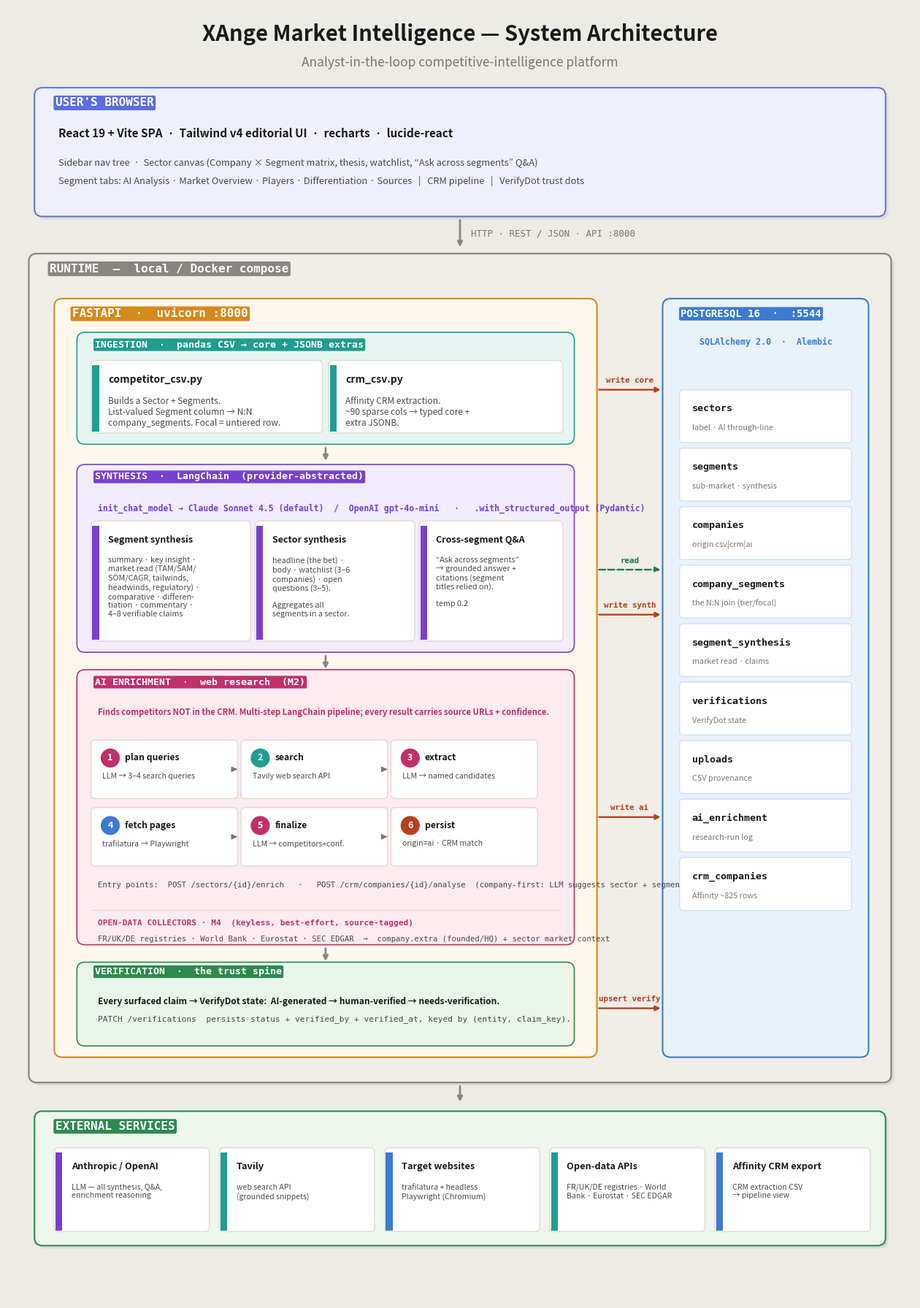

The matplotlib source for this figure:
"""Render the system-architecture diagram for the XAnge Market Intelligence
platform to a PNG (nested-container flow, editorial palette).

Run:  python3 backend/scripts/make_architecture_png.py
Writes: architecture.png  (repo root)
"""

import matplotlib

matplotlib.use("Agg")
import matplotlib.pyplot as plt
from matplotlib.patches import FancyBboxPatch

# ── palette (project editorial system) ──────────────────────────────────────
BG = "#ecebe4"
INK = "#1a1a1a"
SOFT = "#4a4a4a"
MUTE = "#7d776e"
WHITE = "#ffffff"

BROWSER_FC, BROWSER_HDR = "#eef0ff", "#5b6ee0"
RUNTIME_FC, RUNTIME_HDR = "#f0eee6", "#8a8580"
FASTAPI_FC, FASTAPI_HDR = "#fff7ec", "#d6891c"
DB_FC, DB_HDR = "#e9f1fb", "#3b7bd0"
INGEST_FC, INGEST_HDR = "#e6f5f1", "#1f9e8f"
SYNTH_FC, SYNTH_HDR = "#f2ecff", "#7a3fd0"
ENRICH_FC, ENRICH_HDR = "#fdebf0", "#c0306a"
VERIFY_FC, VERIFY_HDR = "#eaf6ea", "#2d8a4f"
EXT_FC, EXT_HDR = "#eef6ee", "#2d8a4f"
CHIP = "#ffffff"
WRITE, READ = "#b8401f", "#1f7a4d"

W, H = 16.0, 23.0
fig, ax = plt.subplots(figsize=(W, H), dpi=140)
ax.set_xlim(0, W)
ax.set_ylim(0, H)
ax.axis("off")
fig.patch.set_facecolor(BG)
ax.set_facecolor(BG)


# ── helpers ─────────────────────────────────────────────────────────────────
def panel(x, y, w, h, fc, ec, lw=1.4, z=2, shadow=True, rounding=0.14):
    if shadow:
        ax.add_patch(FancyBboxPatch((x + 0.05, y - 0.05), w, h,
                     boxstyle=f"round,pad=0.02,rounding_size={rounding}",
                     fc="#00000012", ec="none", zorder=z - 0.5))
    ax.add_patch(FancyBboxPatch((x, y), w, h,
                 boxstyle=f"round,pad=0.02,rounding_size={rounding}",
                 fc=fc, ec=ec, lw=lw, zorder=z))


def pill(x, y_top, text, fc, fg="#ffffff", fs=11.5, pad=0.16):
    """Header pill anchored with its TOP-LEFT corner near (x, y_top)."""
    ax.text(x, y_top, text, color=fg, fontsize=fs, fontweight="bold",
            va="center", ha="left", family="monospace", zorder=6,
            bbox=dict(boxstyle=f"round,pad={pad}", fc=fc, ec="none"))


def txt(x, y, s, fs=9.5, color=SOFT, weight="normal", ha="left", va="center",
        family="sans-serif", style="normal"):
    return ax.text(x, y, s, fontsize=fs, color=color, fontweight=weight,
                   ha=ha, va=va, family=family, style=style, zorder=5)


def chip(x, y, w, h, title, body, accent, fs_t=10, fs_b=8.6):
    ax.add_patch(FancyBboxPatch((x, y), w, h,
                 boxstyle="round,pad=0.02,rounding_size=0.08",
                 fc=CHIP, ec="#e2dccf", lw=1.1, zorder=4))
    ax.add_patch(FancyBboxPatch((x, y + h - 0.07), 0.12, 0.07 - h, mutation_aspect=1,
                 boxstyle="square,pad=0", fc=accent, ec="none", zorder=4.5))
    txt(x + 0.28, y + h - 0.32, title, fs=fs_t, color=INK, weight="bold")
    if body:
        ax.text(x + 0.28, y + h - 0.62, body, fontsize=fs_b, color=SOFT,
                va="top", ha="left", family="sans-serif", zorder=5,
                wrap=True)


def varrow(x, y1, y2, color="#8a8580", label="", lx=0.0):
    ax.annotate("", xy=(x, y2), xytext=(x, y1), zorder=3,
                arrowprops=dict(arrowstyle="-|>", color=color, lw=2.0))
    if label:
        txt(x + lx, (y1 + y2) / 2, label, fs=9, color=MUTE, ha="left",
            family="monospace")


def harrow(x1, x2, y, color, label, dashed=False, up=0.16):
    ax.annotate("", xy=(x2, y), xytext=(x1, y), zorder=3,
                arrowprops=dict(arrowstyle="-|>", color=color, lw=1.7,
                                linestyle="--" if dashed else "-"))
    if label:
        ax.text((x1 + x2) / 2, y + up, label, fontsize=7.8, color=color,
                ha="center", va="center", family="monospace", fontweight="bold",
                bbox=dict(boxstyle="round,pad=0.12", fc=BG, ec="none"), zorder=6)


def step(x, y, n, label, sub, accent, w=2.55, h=1.0):
    ax.add_patch(FancyBboxPatch((x, y), w, h,
                 boxstyle="round,pad=0.02,rounding_size=0.07",
                 fc=CHIP, ec="#e2dccf", lw=1.1, zorder=4))
    ax.add_patch(plt.Circle((x + 0.32, y + h - 0.3), 0.16, color=accent, zorder=5))
    ax.text(x + 0.32, y + h - 0.3, str(n), fontsize=9, color="#fff",
            ha="center", va="center", fontweight="bold", zorder=6)
    txt(x + 0.58, y + h - 0.3, label, fs=8.8, color=INK, weight="bold")
    ax.text(x + 0.18, y + h - 0.56, sub, fontsize=7.6, color=SOFT, va="top",
            ha="left", family="sans-serif", zorder=5)


# ── title ────────────────────────────────────────────────────────────────────
ax.text(W / 2, 22.4, "XAnge Market Intelligence — System Architecture",
        fontsize=21, fontweight="bold", color=INK, ha="center")
ax.text(W / 2, 21.95, "Analyst-in-the-loop competitive-intelligence platform",
        fontsize=12.5, color=MUTE, ha="center")

# ── USER'S BROWSER ───────────────────────────────────────────────────────────
panel(0.5, 19.3, 15.0, 2.25, BROWSER_FC, BROWSER_HDR)
pill(0.85, 21.3, "USER'S BROWSER", BROWSER_HDR)
txt(0.9, 20.75, "React 19 + Vite SPA  ·  Tailwind v4 editorial UI  ·  recharts  ·  lucide-react",
    fs=11, color=INK, weight="bold")
ax.text(0.9, 20.32,
        "Sidebar nav tree  ·  Sector canvas (Company × Segment matrix, thesis, watchlist, “Ask across segments” Q&A)",
        fontsize=9.3, color=SOFT, va="top", ha="left", family="sans-serif")
ax.text(0.9, 20.0,
        "Segment tabs: AI Analysis · Market Overview · Players · Differentiation · Sources   |   CRM pipeline   |   VerifyDot trust dots",
        fontsize=9.3, color=SOFT, va="top", ha="left", family="sans-serif")

varrow(8.0, 19.25, 18.7, label="  HTTP · REST / JSON · API :8000", lx=0.0)

# ── RUNTIME outer container ──────────────────────────────────────────────────
panel(0.4, 3.9, 15.2, 14.7, RUNTIME_FC, RUNTIME_HDR, lw=1.6)
pill(0.75, 18.35, "RUNTIME  —  local / Docker compose", RUNTIME_HDR)

# ── FASTAPI container ────────────────────────────────────────────────────────
FX, FW = 0.85, 9.55
panel(FX, 4.35, FW, 13.45, FASTAPI_FC, FASTAPI_HDR, lw=1.5)
pill(FX + 0.3, 17.55, "FASTAPI  ·  uvicorn :8000", FASTAPI_HDR)
FCX = FX + FW / 2  # 5.625

# INGESTION
panel(1.25, 15.25, 8.75, 1.95, INGEST_FC, INGEST_HDR, lw=1.2, shadow=False)
pill(1.55, 17.0, "INGESTION  ·  pandas CSV → core + JSONB extras", INGEST_HDR, fs=9.5)
chip(1.5, 15.45, 4.05, 1.25, "competitor_csv.py",
     "Builds a Sector + Segments.\nList-valued Segment column → N:N\ncompany_segments. Focal = untiered row.",
     INGEST_HDR)
chip(5.7, 15.45, 4.1, 1.25, "crm_csv.py",
     "Affinity CRM extraction.\n~90 sparse cols → typed core +\nextra JSONB.",
     INGEST_HDR)

varrow(FCX, 15.2, 14.9)

# SYNTHESIS (LangChain)
panel(1.25, 11.55, 8.75, 3.3, SYNTH_FC, SYNTH_HDR, lw=1.2, shadow=False)
pill(1.55, 14.65, "SYNTHESIS  ·  LangChain  (provider-abstracted)", SYNTH_HDR, fs=9.5)
ax.text(1.6, 14.18,
        "init_chat_model → Claude Sonnet 4.5 (default)  /  OpenAI gpt-4o-mini   ·   .with_structured_output (Pydantic)",
        fontsize=8.3, color=SYNTH_HDR, va="top", ha="left", family="monospace", fontweight="bold")
chip(1.5, 11.75, 2.78, 2.1, "Segment synthesis",
     "summary · key insight ·\nmarket read (TAM/SAM/\nSOM/CAGR, tailwinds,\nheadwinds, regulatory) ·\ncomparative · differen-\ntiation · commentary ·\n4–8 verifiable claims",
     SYNTH_HDR, fs_t=9, fs_b=7.8)
chip(4.4, 11.75, 2.78, 2.1, "Sector synthesis",
     "headline (the bet) ·\nbody · watchlist (3–6\ncompanies) · open\nquestions (3–5).\n\nAggregates all\nsegments in a sector.",
     SYNTH_HDR, fs_t=9, fs_b=7.8)
chip(7.3, 11.75, 2.5, 2.1, "Cross-segment Q&A",
     "“Ask across segments”\n→ grounded answer +\ncitations (segment\ntitles relied on).\n\ntemp 0.2",
     SYNTH_HDR, fs_t=9, fs_b=7.8)

varrow(FCX, 11.5, 11.2)

# AI ENRICHMENT (M2)
panel(1.25, 6.35, 8.75, 4.85, ENRICH_FC, ENRICH_HDR, lw=1.2, shadow=False)
pill(1.55, 11.0, "AI ENRICHMENT  ·  web research  (M2)", ENRICH_HDR, fs=9.5)
ax.text(1.6, 10.55,
        "Finds competitors NOT in the CRM. Multi-step LangChain pipeline; every result carries source URLs + confidence.",
        fontsize=8.1, color=ENRICH_HDR, va="top", ha="left", family="sans-serif", fontweight="bold")
# pipeline steps — two rows of 3
sy2, sy1 = 8.95, 7.75
step(1.5, sy2, 1, "plan queries", "LLM → 3–4 search queries", ENRICH_HDR)
step(4.15, sy2, 2, "search", "Tavily web search API", "#1f9e8f")
step(6.8, sy2, 3, "extract", "LLM → named candidates", ENRICH_HDR)
step(1.5, sy1, 4, "fetch pages", "trafilatura → Playwright", "#3b7bd0")
step(4.15, sy1, 5, "finalize", "LLM → competitors+conf.", ENRICH_HDR)
step(6.8, sy1, 6, "persist", "origin=ai · CRM match", WRITE)
# connecting little arrows
for ax1 in (4.05, 6.7):
    ax.annotate("", xy=(ax1 + 0.05, sy2 + 0.5), xytext=(ax1 - 0.05, sy2 + 0.5),
                arrowprops=dict(arrowstyle="-|>", color=MUTE, lw=1.3), zorder=4)
for ax1 in (4.05, 6.7):
    ax.annotate("", xy=(ax1 + 0.05, sy1 + 0.5), xytext=(ax1 - 0.05, sy1 + 0.5),
                arrowprops=dict(arrowstyle="-|>", color=MUTE, lw=1.3), zorder=4)
ax.text(1.6, 7.45,
        "Entry points:  POST /sectors/{id}/enrich   ·   POST /crm/companies/{id}/analyse  (company-first: LLM suggests sector + segment, then researches)",
        fontsize=7.7, color=SOFT, va="top", ha="left", family="monospace")
ax.plot([1.5, 9.75], [6.95, 6.95], color="#e2dccf", lw=1.0, zorder=4)
ax.text(1.6, 6.78,
        "OPEN-DATA COLLECTORS · M4  (keyless, best-effort, source-tagged)",
        fontsize=8.0, color=ENRICH_HDR, va="top", ha="left", family="monospace", fontweight="bold")
ax.text(1.6, 6.5,
        "FR/UK/DE registries · World Bank · Eurostat · SEC EDGAR  →  company.extra (founded/HQ) + sector market context",
        fontsize=7.6, color=SOFT, va="top", ha="left", family="monospace")

varrow(FCX, 6.3, 6.0)

# VERIFICATION
panel(1.25, 4.55, 8.75, 1.45, VERIFY_FC, VERIFY_HDR, lw=1.2, shadow=False)
pill(1.55, 5.85, "VERIFICATION  ·  the trust spine", VERIFY_HDR, fs=9.5)
ax.text(1.6, 5.4,
        "Every surfaced claim → VerifyDot state:  AI-generated → human-verified → needs-verification.",
        fontsize=8.6, color=INK, va="top", ha="left", family="sans-serif", fontweight="bold")
ax.text(1.6, 5.08,
        "PATCH /verifications  persists status + verified_by + verified_at, keyed by (entity, claim_key).",
        fontsize=8.0, color=SOFT, va="top", ha="left", family="monospace")

# ── POSTGRESQL container ─────────────────────────────────────────────────────
DX, DW = 11.6, 3.6
panel(DX, 4.35, DW, 13.45, DB_FC, DB_HDR, lw=1.5)
pill(DX + 0.3, 17.55, "POSTGRESQL 16  ·  :5544", DB_HDR, fs=10)
ax.text(DX + DW / 2, 17.0, "SQLAlchemy 2.0  ·  Alembic", fontsize=8.4, color=DB_HDR,
        ha="center", family="monospace", fontweight="bold")
tables = [
    ("sectors", "label · AI through-line"),
    ("segments", "sub-market · synthesis"),
    ("companies", "origin csv|crm|ai"),
    ("company_segments", "the N:N join (tier/focal)"),
    ("segment_synthesis", "market read · claims"),
    ("verifications", "VerifyDot state"),
    ("uploads", "CSV provenance"),
    ("ai_enrichment", "research-run log"),
    ("crm_companies", "Affinity ~825 rows"),
]
ty = 16.2
for name, sub in tables:
    ax.add_patch(FancyBboxPatch((DX + 0.3, ty - 0.92), DW - 0.6, 0.9,
                 boxstyle="round,pad=0.02,rounding_size=0.06",
                 fc=CHIP, ec="#cfe0f3", lw=1.0, zorder=4))
    txt(DX + 0.5, ty - 0.34, name, fs=9.6, color=INK, weight="bold", family="monospace")
    txt(DX + 0.5, ty - 0.68, sub, fs=7.8, color=MUTE)
    ty -= 1.04

# DB arrows in the labeled channel between FastAPI (right x=10.4) and DB (x=11.6)
harrow(10.42, 11.58, 16.2, WRITE, "write core")
harrow(10.42, 11.58, 13.0, READ, "read", dashed=True)
harrow(10.42, 11.58, 12.2, WRITE, "write synth")
harrow(10.42, 11.58, 8.6, WRITE, "write ai")
harrow(10.42, 11.58, 5.2, WRITE, "upsert verify")

varrow(8.0, 3.85, 3.5)

# ── EXTERNAL SERVICES band ───────────────────────────────────────────────────
panel(0.5, 1.0, 15.0, 2.35, EXT_FC, EXT_HDR, lw=1.5)
pill(0.85, 3.1, "EXTERNAL SERVICES", EXT_HDR)
exts = [
    ("Anthropic / OpenAI", "LLM — all synthesis, Q&A,\nenrichment reasoning", SYNTH_HDR),
    ("Tavily", "web search API\n(grounded snippets)", "#1f9e8f"),
    ("Target websites", "trafilatura + headless\nPlaywright (Chromium)", "#3b7bd0"),
    ("Open-data APIs", "FR/UK/DE registries · World\nBank · Eurostat · SEC EDGAR", "#1f9e8f"),
    ("Affinity CRM export", "CRM extraction CSV\n→ pipeline view", DB_HDR),
]
cw = 2.7
for i, (t, b, acc) in enumerate(exts):
    cx = 0.85 + i * 2.92
    chip(cx, 1.25, cw, 1.45, t, b, acc, fs_t=9.2, fs_b=7.6)

fig.savefig("architecture.png", facecolor=BG, bbox_inches="tight", pad_inches=0.35)
print("wrote architecture.png")
